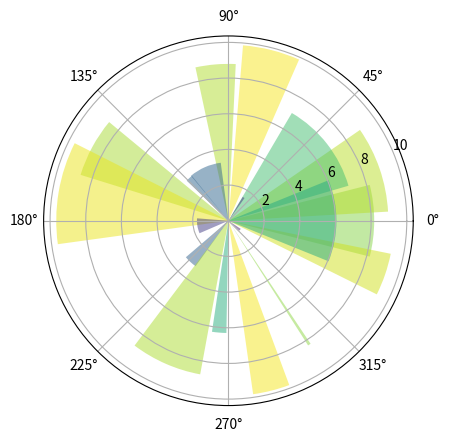

Write Python code to recreate this figure.
import matplotlib.pyplot as plt
import numpy as np

N=20
theta=np.linspace(0,2*np.pi,N,endpoint=True)
radii=10*np.random.rand(N)
width=np.pi/4*np.random.rand(N)
ax=plt.subplot(111,projection='polar')
bars=ax.bar(theta,radii,width=width,bottom=0.0)


for r,bar in zip(radii,bars):
    bar.set_facecolor(plt.cm.viridis(r/10.0))
    bar.set_alpha(0.5)
    plt.show()


